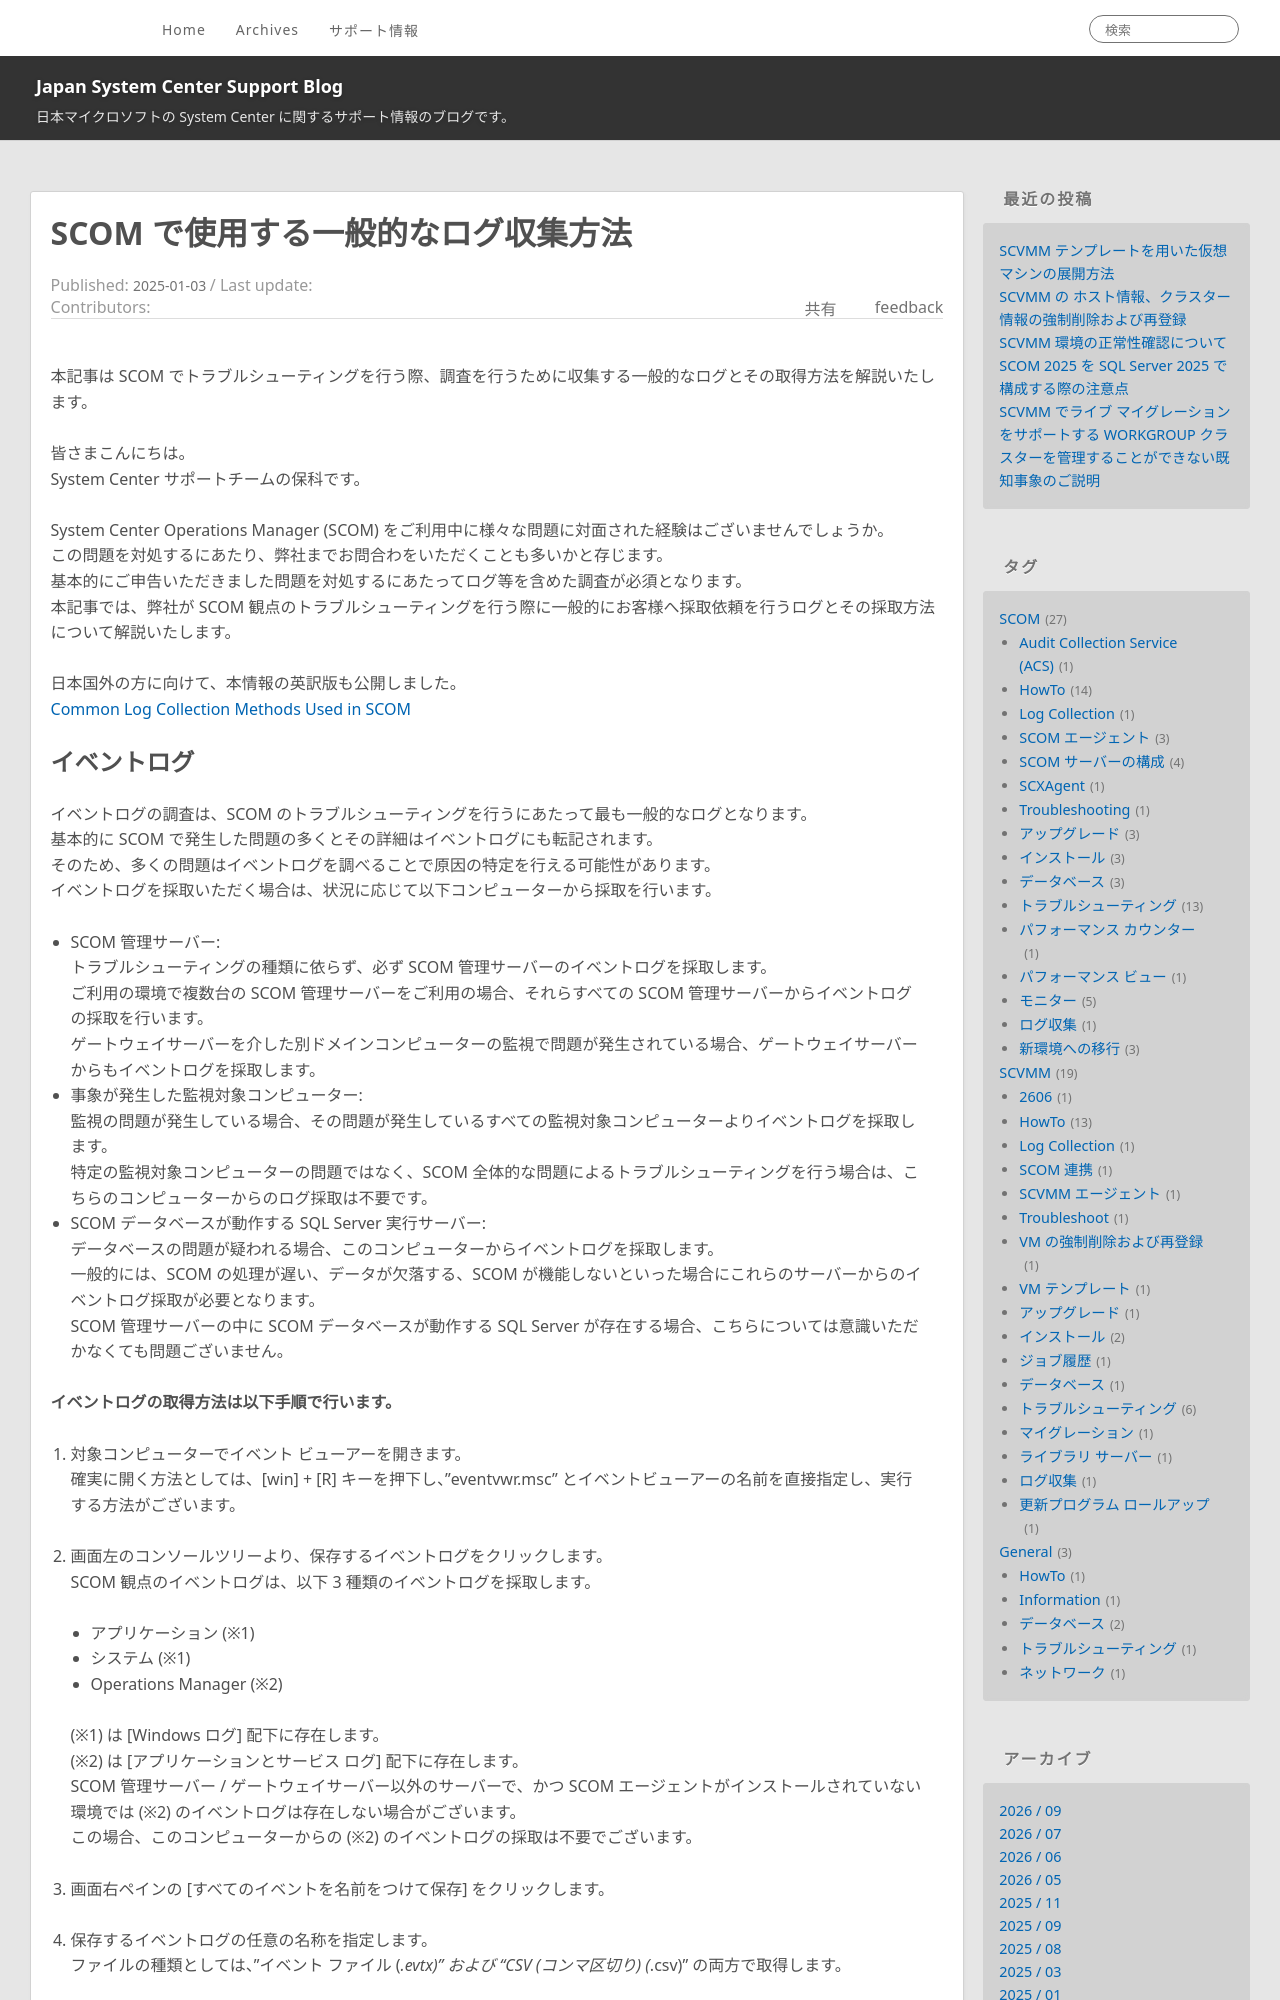

repository: jpsystemcenter/blog · page: SCOM/SCOM_Troubleshooting_log/index.html · generator: jekyll

---
title: SCOM で使用する一般的なログ収集方法
date: 2025-01-03 17:00:00
tags:
  - SCOM
  - トラブルシューティング
  - ログ収集
---

本記事は SCOM でトラブルシューティングを行う際、調査を行うために収集する一般的なログとその取得方法を解説いたします。

<!-- more -->
皆さまこんにちは。
System Center サポートチームの保科です。 

System Center Operations Manager (SCOM) をご利用中に様々な問題に対面された経験はございませんでしょうか。
この問題を対処するにあたり、弊社までお問合わをいただくことも多いかと存じます。
基本的にご申告いただきました問題を対処するにあたってログ等を含めた調査が必須となります。
本記事では、弊社が SCOM 観点のトラブルシューティングを行う際に一般的にお客様へ採取依頼を行うログとその採取方法について解説いたします。

日本国外の方に向けて、本情報の英訳版も公開しました。
[Common Log Collection Methods Used in SCOM](https://jpsystemcenter.github.io/blog/SCOM/SCOM_Troubleshooting_log_en/)
